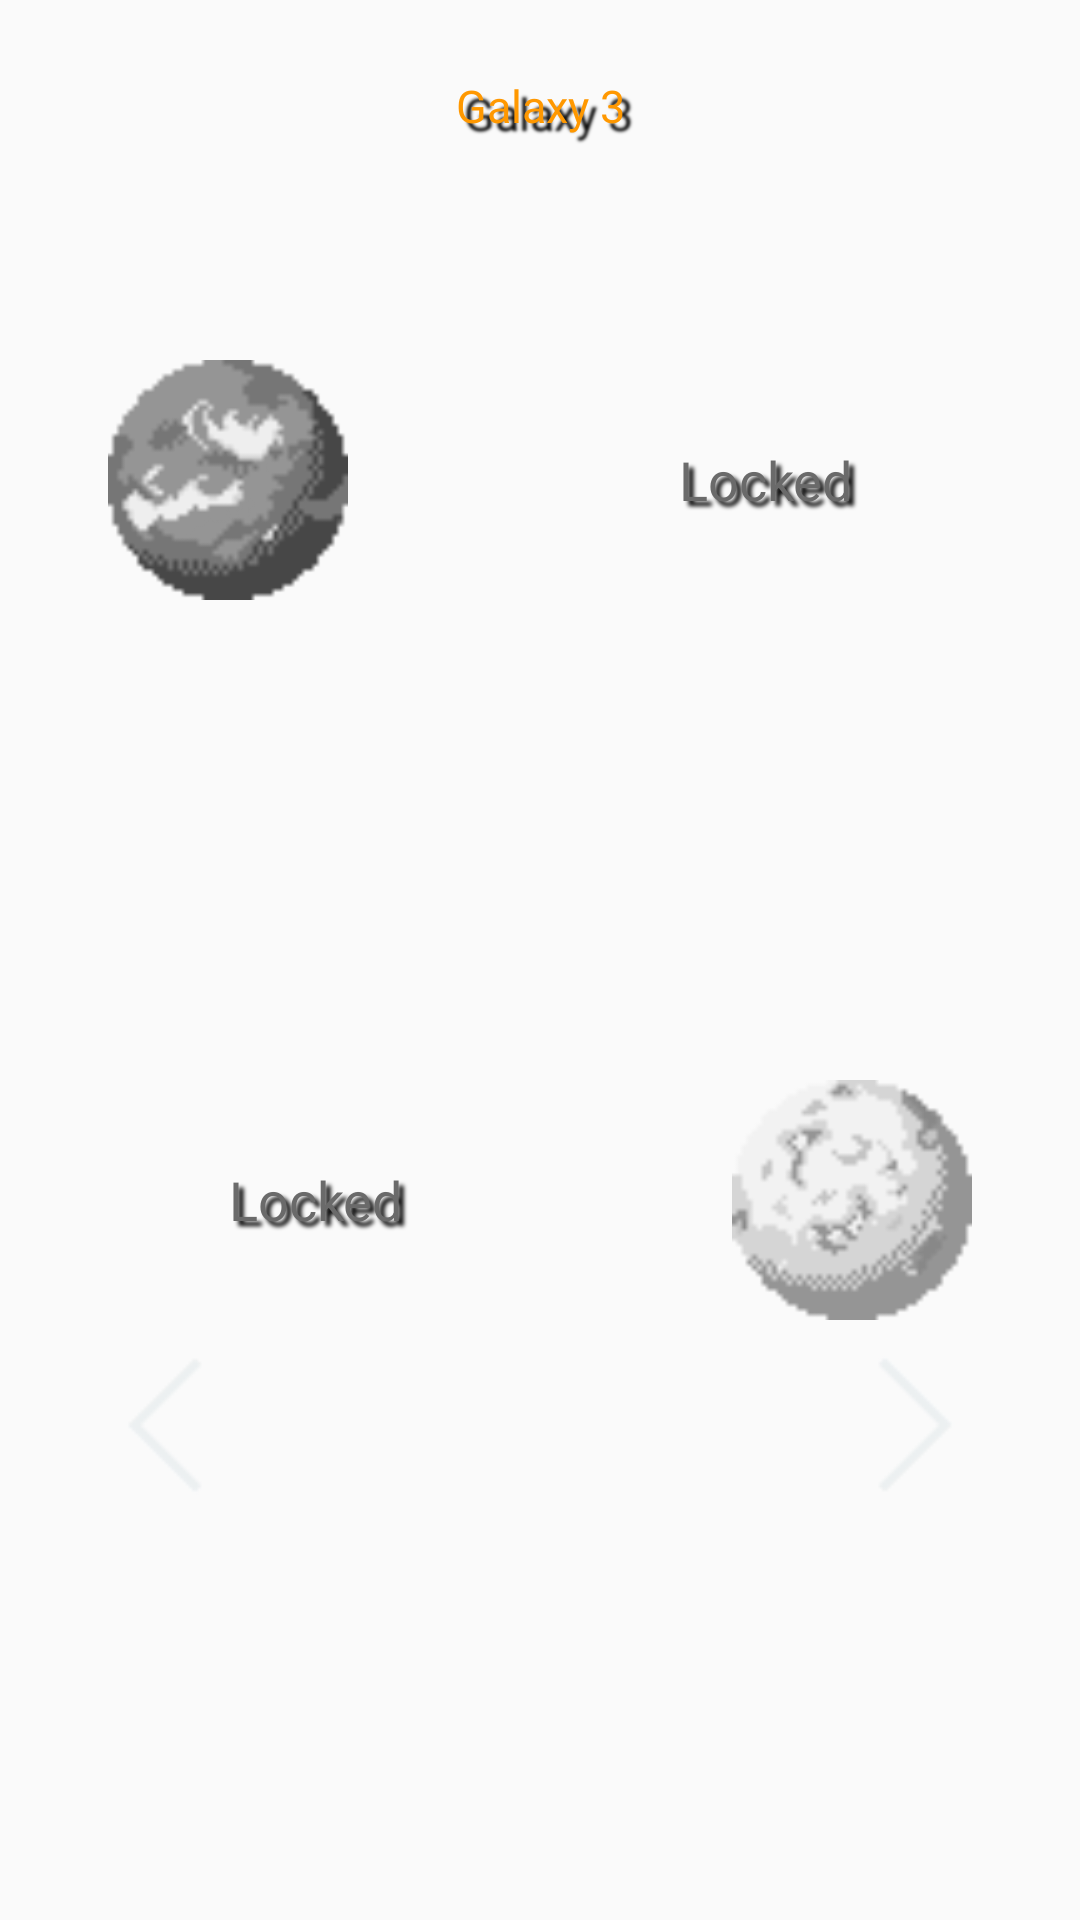

The Android layout XML behind this screen, and the referenced resources:
<!-- AndroidManifest.xml: application theme Theme.AppCompat.Light.NoActionBar.FullScreen -->
<!-- res/layout/level_block_three_layout.xml -->
<?xml version="1.0" encoding="utf-8"?>
<RelativeLayout xmlns:android="http://schemas.android.com/apk/res/android"
    android:id="@+id/lvl_3_block"
    android:layout_width="match_parent"
    android:layout_height="match_parent"
    android:background="@drawable/stars_pxl_png">


    <TextView
        style="@style/high_score"
        android:layout_marginTop="15dp"
        android:layout_width="match_parent"
        android:layout_height="wrap_content"
        android:gravity="center"
        android:text="@string/galaxy_3" />

    <LinearLayout
        android:id="@+id/row_one_layout_b3"
        android:layout_width="wrap_content"
        android:layout_height="wrap_content"
        android:layout_centerHorizontal="true"
        android:layout_marginTop="100dp"
        android:orientation="horizontal">

        <ImageView
            android:id="@+id/lvl_5_btn"
            android:layout_width="0dp"
            android:layout_height="120dp"
            android:layout_weight="1"
            android:clickable="true"
            android:focusable="true"
            android:paddingTop="20dp"
            android:paddingBottom="20dp"
            android:src="@drawable/ocean_300_locked" />

        <TextView
            android:id="@+id/lvl_5_tv"
            style="@style/reg_txt"
            android:layout_width="wrap_content"
            android:layout_height="wrap_content"
            android:layout_gravity="center"
            android:layout_weight="1"
            android:gravity="center"
            android:textColor="@color/gray"
            android:text="@string/locked" />

    </LinearLayout>

    <LinearLayout
        android:id="@+id/row_two_layout_b3"
        android:layout_width="wrap_content"
        android:layout_height="wrap_content"
        android:layout_below="@id/row_one_layout_b3"
        android:layout_centerHorizontal="true"
        android:layout_marginTop="120dp"
        android:orientation="horizontal">

        <TextView
            android:id="@+id/lvl_6_tv"
            style="@style/reg_txt"
            android:layout_width="wrap_content"
            android:layout_height="wrap_content"
            android:layout_gravity="center"
            android:layout_weight="1"
            android:gravity="center"
            android:textColor="@color/gray"
            android:text="@string/locked" />

        <ImageView
            android:id="@+id/lvl_6_btn"
            android:layout_width="0dp"
            android:layout_height="120dp"
            android:layout_weight="1"
            android:clickable="true"
            android:focusable="true"
            android:paddingTop="20dp"
            android:paddingBottom="20dp"
            android:src="@drawable/ice_300_locked" />
    </LinearLayout>


        <ImageButton
            android:id="@+id/prev_btn_block_3"
            android:layout_width="wrap_content"
            android:layout_height="wrap_content"
            android:layout_alignParentBottom="true"
            android:layout_marginStart="30dp"
            android:layout_marginBottom="140dp"
            android:background="@null"
            android:src="@drawable/arrow_left_50" />

        <ImageButton
            android:id="@+id/next_btn_block_3"

            android:layout_width="wrap_content"
            android:layout_height="wrap_content"
            android:layout_alignParentEnd="true"
            android:layout_alignParentBottom="true"
            android:layout_marginEnd="30dp"
            android:layout_marginBottom="140dp"
            android:background="@null"
            android:src="@drawable/arrow_right_50" />


</RelativeLayout>
<!-- resources referenced by this layout -->
<resources>
  <color name="gray">#6A6A6A</color>
  <!-- drawable arrow_left_50: png bitmap (drawable-v24, 438 bytes) -->
  <!-- drawable arrow_right_50: png bitmap (drawable-v24, 436 bytes) -->
  <!-- drawable ice_300_locked: png bitmap (drawable-v24, 36525 bytes) -->
  <!-- drawable ocean_300_locked: png bitmap (drawable-v24, 37873 bytes) -->
  <string name="galaxy_3">Galaxy 3</string>
  <string name="locked">Locked</string>
  <style name="high_score">
          <item name="fontFamily">@font/retro</item>
          <item name="android:padding">10dp</item>
          <item name="android:textColor">@color/scorecolor</item>
          <item name="android:textSize">15sp</item>
          <item name="android:shadowColor">@color/black</item>
          <item name="android:shadowDx">8</item>
          <item name="android:shadowDy">8</item>
          <item name="android:shadowRadius">2</item>
      </style>
  <style name="reg_txt">
          <item name="fontFamily">@font/retro</item>
          <item name="android:textColor">@color/white</item>
          <item name="android:textSize">18sp</item>
          <item name="android:shadowColor">@color/black</item>
          <item name="android:shadowDx">5</item>
          <item name="android:shadowDy">5</item>
          <item name="android:shadowRadius">3</item>
      </style>
  <style name="Theme.AppCompat.Light.NoActionBar.FullScreen" parent="@style/Theme.AppCompat.Light.NoActionBar">
          <item name="android:windowNoTitle">true</item>
          <item name="android:windowActionBar">false</item>
          <item name="android:windowFullscreen">true</item>
          <item name="android:windowContentOverlay">@null</item>
      </style>
  <color name="scorecolor">#FF9800</color>
  <color name="black">#000000</color>
  <color name="white">#FFFFFF</color>
</resources>
